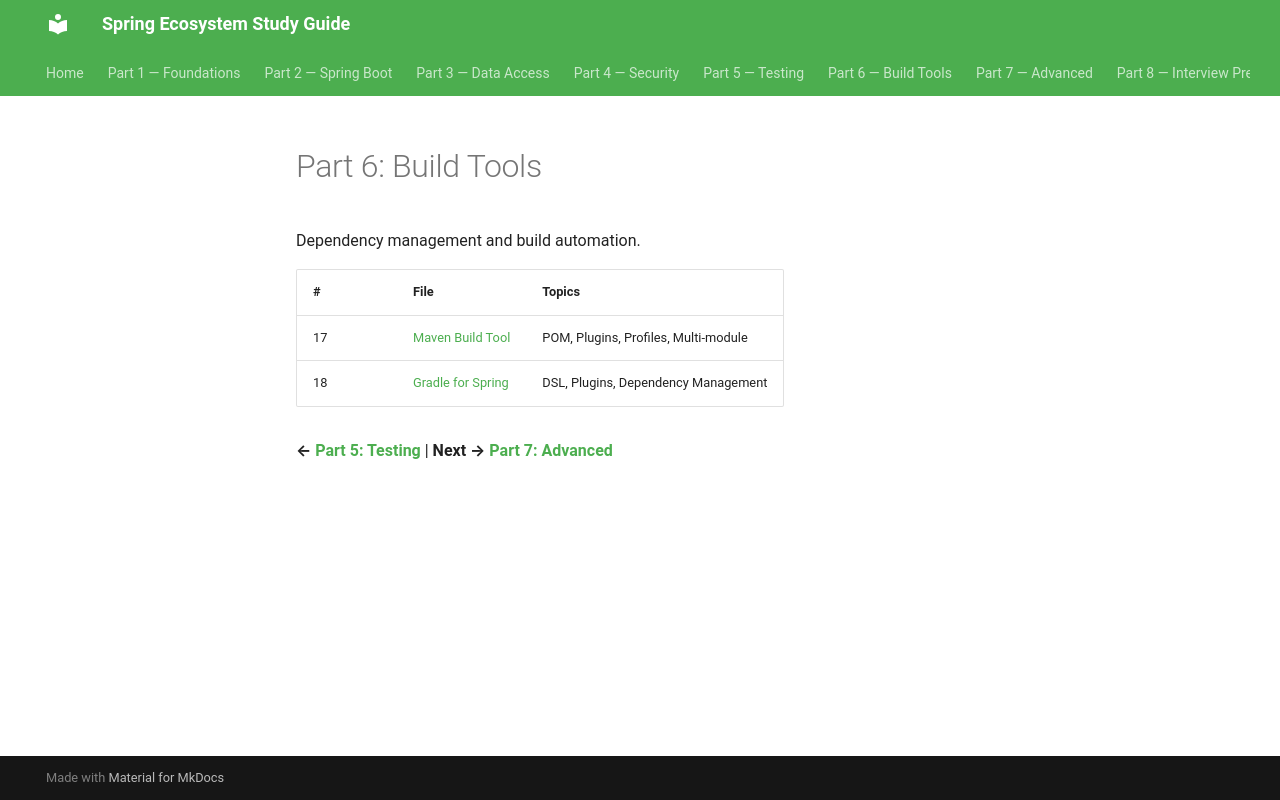

repository: Santhosh9943/spring-study-guide · page: part-6-build-tools/index.html · generator: mkdocs

# Part 6: Build Tools

Dependency management and build automation.

| # | File | Topics |
|---|------|--------|
| 17 | [Maven Build Tool](17_Maven_Build_Tool.md) | POM, Plugins, Profiles, Multi-module |
| 18 | [Gradle for Spring](18_Gradle_For_Spring.md) | DSL, Plugins, Dependency Management |

**← [Part 5: Testing](../part-5-testing/)** | **Next → [Part 7: Advanced](../part-7-advanced/)**
